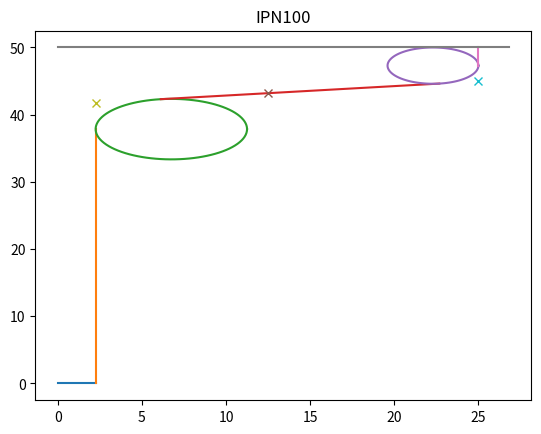
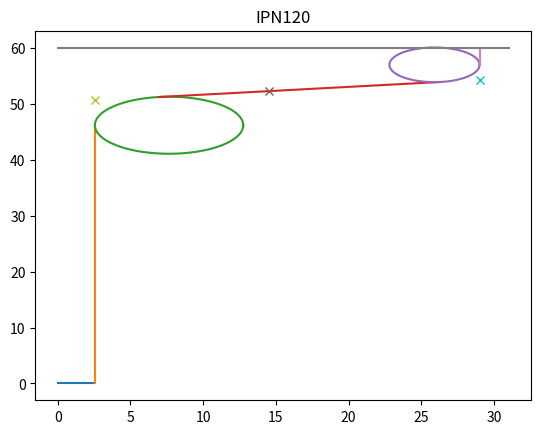
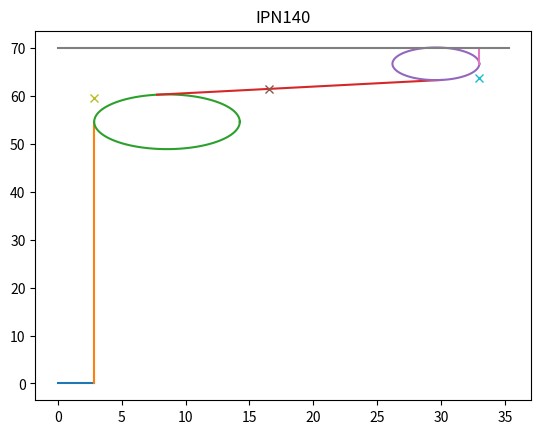
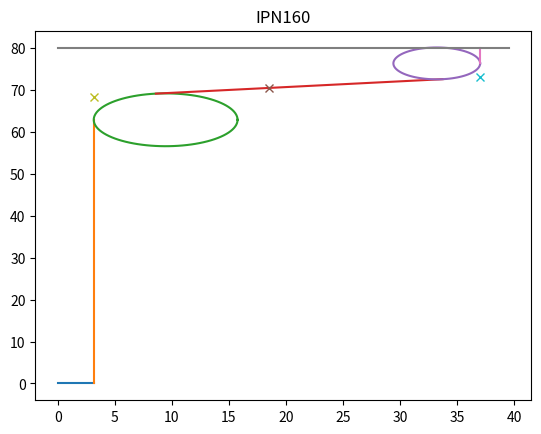
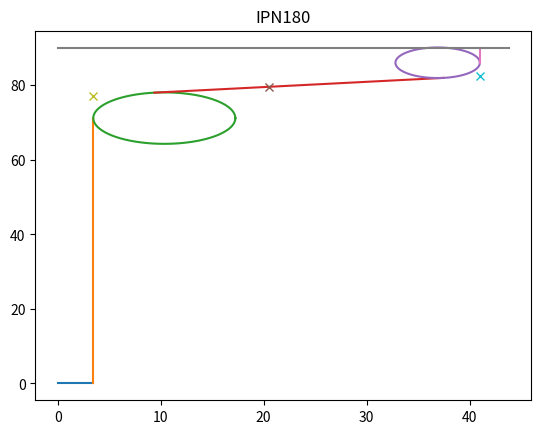
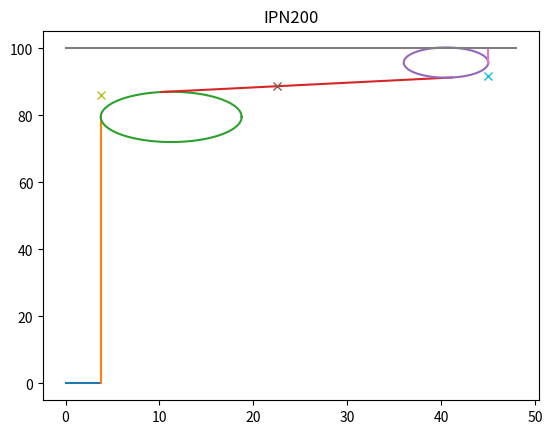
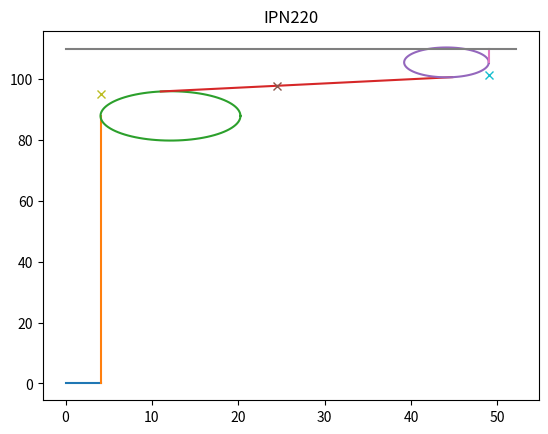
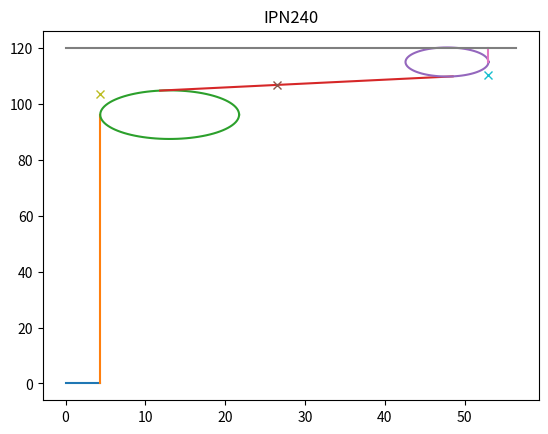
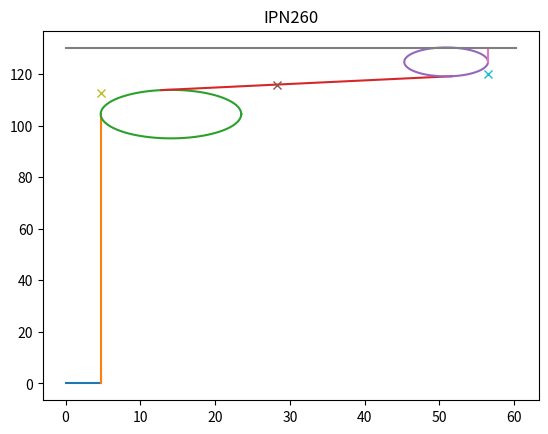
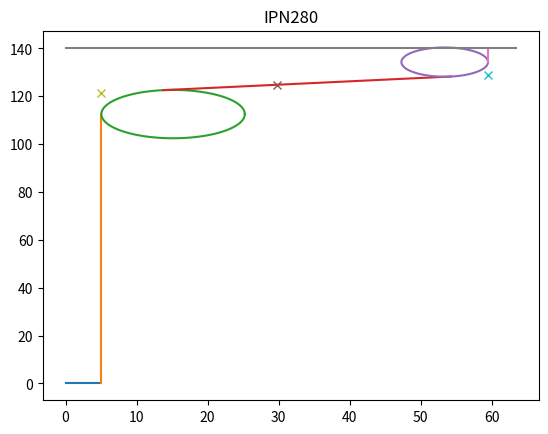
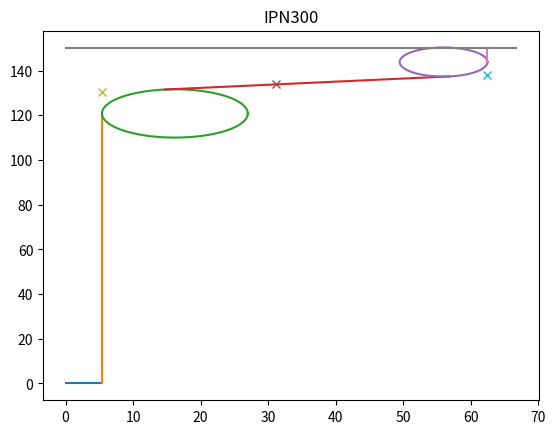
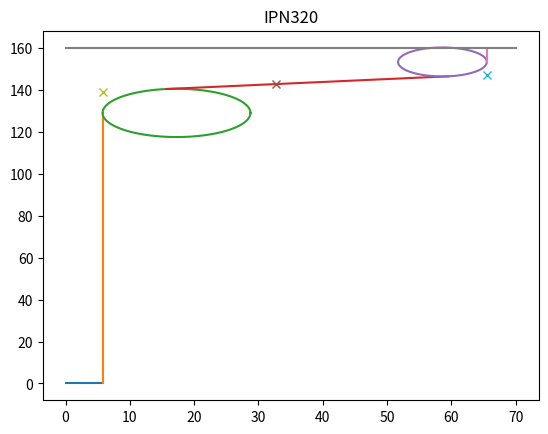
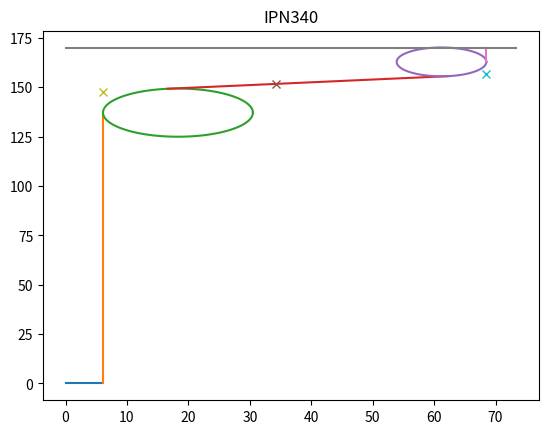
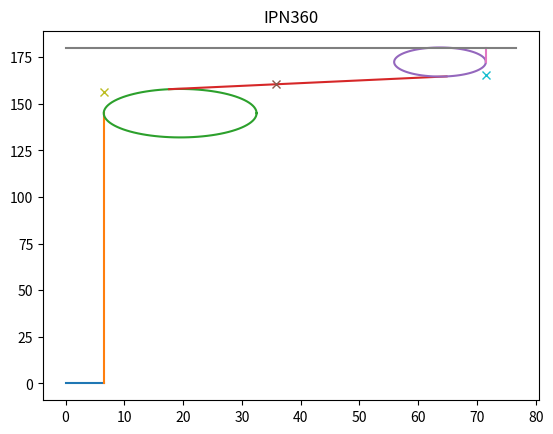
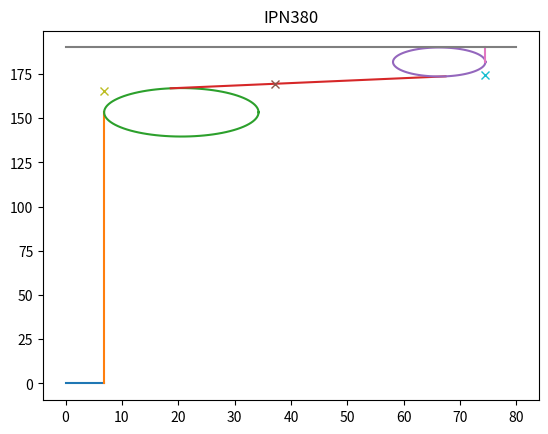
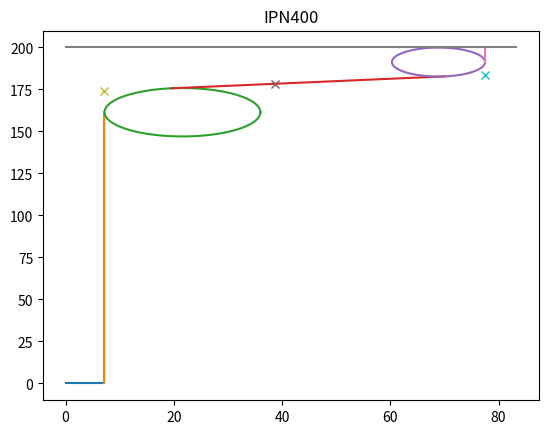

Write the Python code that produced these figures, in order.
# released into the public domain
# [redacted]

import numpy as np
import scipy as sp
from scipy.optimize import minimize
import matplotlib.pyplot as pl


def plot_circle(center,radius):
	alpha = np.linspace(0,2*np.pi,100)
	x = center[0] + radius*np.cos(alpha)
	y = center[1] + radius*np.sin(alpha)
	pl.plot(x,y)


def plot_line(a,b):
	x = np.array([a[0],b[0]])
	y = np.array([a[1],b[1]])
	pl.plot(x,y)


# ci and ri are the centers and radii of the two circles, t is a vector with the
# coordinates of the tangent points (t1x,t1y,t2x,t2y)
# this evaluates to 0 if t1,t2 fulfill the tangent condition
def constraints(c1,c2,r1,r2,t1,t2,m1,d):
	return np.linalg.norm([
		#on circle constraints
		np.dot(t1-c1, t1-c1) - r1*r1,
		np.dot(t2-c2, t2-c2) - r2*r2,
		#tangent constraints
		np.dot(t1-t2,t2-c2),
		np.dot(t1-t2,t1-c1),
		#on flange constraint for m1
		np.linalg.norm(np.cross(t1-m1,t1-t2)),
	])


# from http://b2bmetal.eu/i-sections-inp-specification
# we put the coordinate system in the middle


dims = {
	# name       b    h    s     t     r1    r2   d
	"IPN80"  : [ 42,  80,  3.9,  5.9,  3.9,  2.3, 59.0 ],
	"IPN100" : [ 50,  100, 4.5,  6.8,  4.5,  2.7, 75.7 ],
	"IPN120" : [ 58,  120, 5.1,  7.7,  5.1,  3.1, 92.4 ],
	"IPN140" : [ 66,  140, 5.7,  8.6,  5.7,  3.4, 109.1],
	"IPN160" : [ 74,  160, 6.3,  9.5,  6.3,  3.8, 125.8],
	"IPN180" : [ 82,  180, 6.9,  10.4, 6.9,  4.1, 142.4],
	"IPN200" : [ 90,  200, 7.5,  11.3, 7.5,  4.5, 159.1],
	"IPN220" : [ 98,  220, 8.1,  12.2, 8.1,  4.9, 175.8],
	"IPN240" : [ 106, 240, 8.7,  13.1, 8.7,  5.2, 192.5],
	"IPN260" : [ 113, 260, 9.4,  14.1, 9.4,  5.6, 208.9],
	"IPN280" : [ 119, 280, 10.1, 15.2, 10.1, 6.1, 225.1],
	"IPN300" : [ 125, 300, 10.8, 16.2, 10.8, 6.5, 241.6],
	"IPN320" : [ 131, 320, 11.5, 17.3, 11.5, 6.9, 257.9],
	"IPN340" : [ 137, 340, 12.2, 18.3, 12.2, 7.3, 274.3],
	"IPN360" : [ 143, 360, 13.0, 19.5, 13.0, 7.8, 290.0],
	"IPN380" : [ 149, 380, 13.7, 20.5, 13.7, 8.2, 306.7],
	"IPN400" : [ 155, 400, 14.4, 21.6, 14.4, 8.6, 322.9],
	"IPN450" : [ 170, 450, 16.2, 24.3, 16.2, 9.7, 363.6],
	"IPN500" : [ 185, 500, 18.0, 27.0, 18.0, 10., 404.38],
	"IPN550" : [ 200, 550, 19.0, 30.0, 19.0, 11., 445.69],
	"IPN600" : [ 215, 600, 21.6, 32.4, 21.6, 13., 485.80]
}


def unpack(x,dim):
	b,h,s,t,r1,r2,d = tuple(dim)

	#knowns are r1,r2, m1
	m1 = np.array([0.25*b,0.5*h-t])

	#unknown are c1, c2, t1, t2
	c1 = np.array([0.5*s+r1,0.5*d])
	c2 = np.array([0.5*b-r2,x[0]])

	t1 = x[1:3]
	t2 = x[3:]

	return c1,c2,r1,r2,t1,t2,m1,d


for name in sorted(dims.keys()):
	dim = dims[name]
	#upper right flange
	b,h,s,t,r1,r2,d = tuple(dim)

	x0 = [0.5*h,0.5*s+r1,0.5*d+r1,0.5*b-r2,0.5*h-r2]

	p = minimize(lambda x: constraints(*unpack(x,dim)),x0,method="Nelder-Mead",tol=1e-10)

	f = 0.5*h-p.x[0]

	pl.figure()
	pl.title(name)

	c1,c2,r1,r2,t1,t2,m1,d = unpack(p.x,dim)

	flange = lambda x: t1[1]*(t2[0] - x)/(t2[0] - t1[0]) + t2[1]*(x - t1[0])/(t2[0] - t1[0])

	f = flange(0.5*s)
	g = 0.5*h - flange(0.5*b)

	print('"%s" : [ %g, %g, %g, %g, %g, %g, %g, %g, %g ]' % (name,b,h,s,t,r1,r2,d,f,g))

	plot_line([0,0],[0.5*s,0])
	plot_line([0.5*s,0],[0.5*s,c1[1]])
	plot_circle(c1,r1)
	plot_line(t1,t2)
	plot_circle(c2,r2)
	pl.plot([m1[0]],[m1[1]],'x')
	plot_line([0.5*b,c2[1]],[0.5*b,0.5*h])
	plot_line([0,0.5*h],[c2[0]+r1,0.5*h])
	pl.plot([0.5*s],[f],'x')
	pl.plot([0.5*b],[0.5*h - g],'x')

	c1,c2,r1,r2,t1,t2,m1,d = unpack(x0,dim)

#	plot_line([0,0],[0.5*s,0])
#	plot_line([0.5*s,0],[0.5*s,c1[1]])
#	plot_circle(c1,r1)
#	plot_line(t1,t2)
#	plot_circle(c2,r2)
#	pl.plot([m1[0]],[m1[1]],'x')
#	plot_line([0.5*b,c2[1]],[0.5*b,0.5*h])
#	plot_line([0,0.5*h],[c2[0]+r1,0.5*h])


pl.show()
